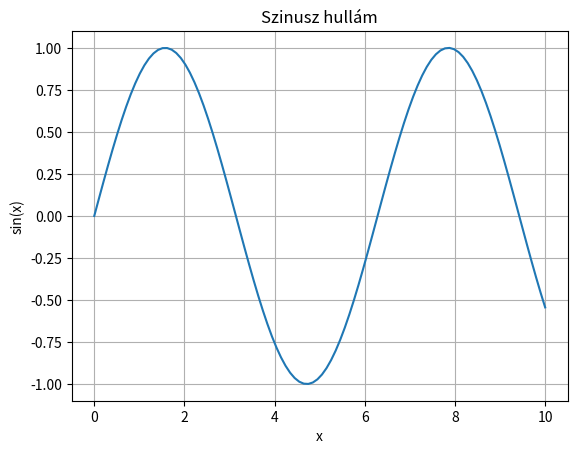

This figure's Python source:
print("Helló Binder világ! 🌍")

# Egy egyszerű grafikon matplotlib-pel
import matplotlib.pyplot as plt
import numpy as np

x = np.linspace(0, 10, 100)
y = np.sin(x)

plt.plot(x, y)
plt.title("Szinusz hullám")
plt.xlabel("x")
plt.ylabel("sin(x)")
plt.grid(True)
plt.show()